Labelled photos from "dataset", an image-classification folder in stahiomar/Cat-Breed-Classification-using-CNN. The possible labels are: orange cat, siamese cat, sphynx cat.

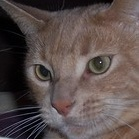
Label: orange cat

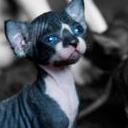
Label: sphynx cat

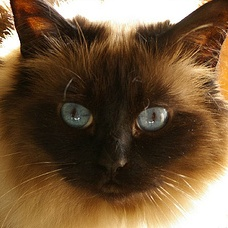
Label: siamese cat

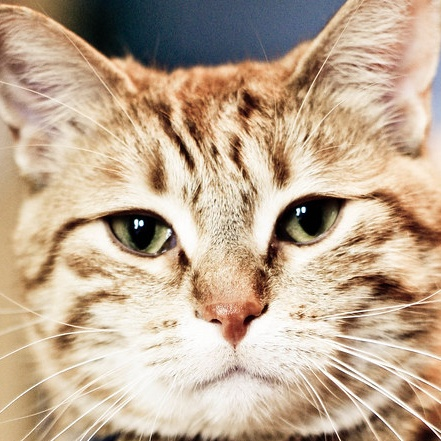
Label: orange cat

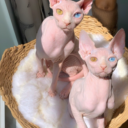
Label: sphynx cat

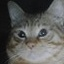
Label: orange cat
